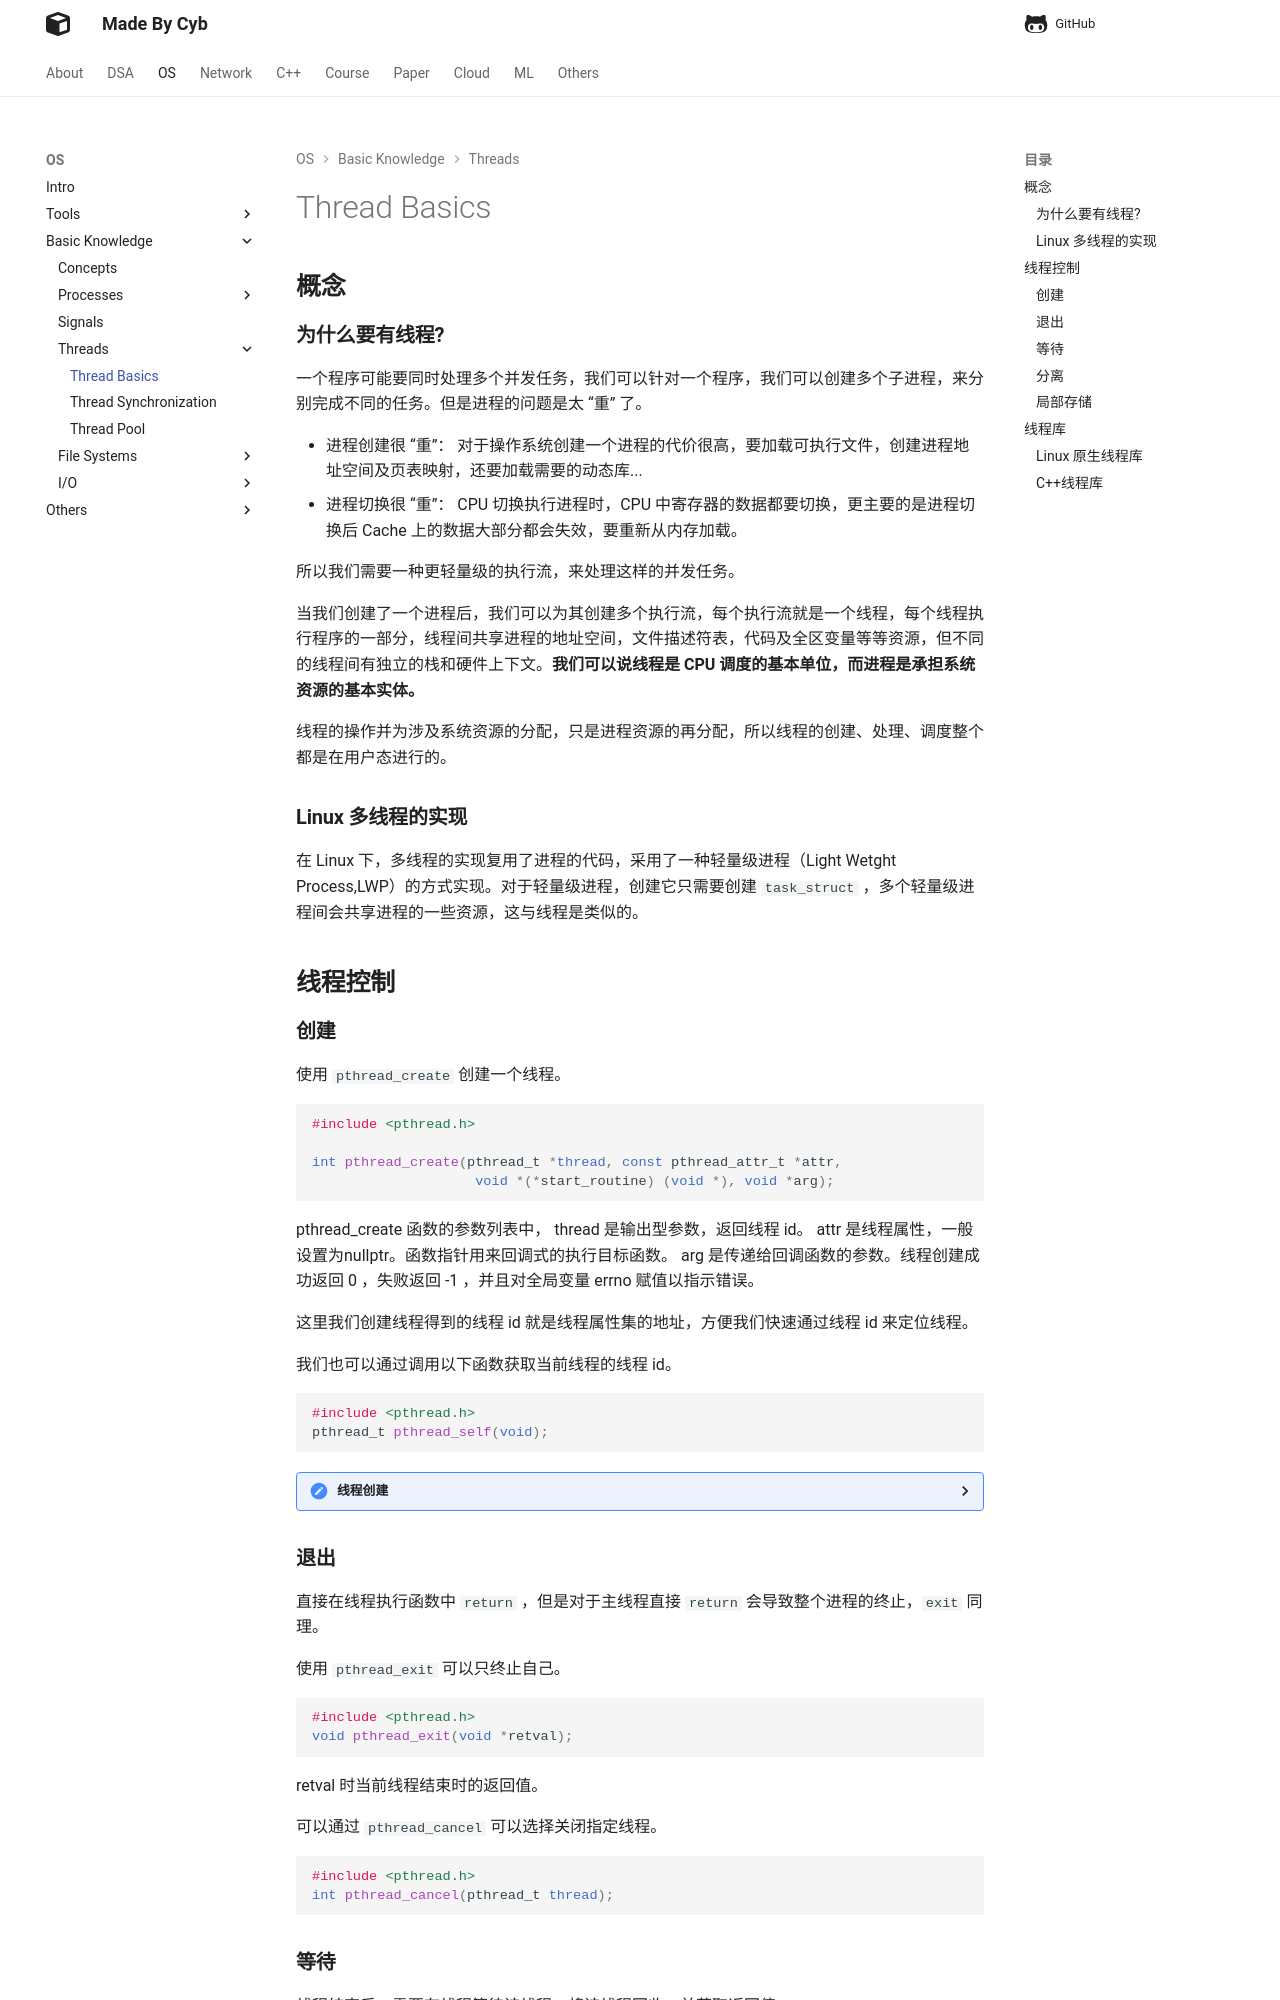

repository: idle-lab/idle-lab.github.io · page: os/Thread/Thread/index.html · generator: mkdocs


## **概念**

### **为什么要有线程?**

一个程序可能要同时处理多个并发任务，我们可以针对一个程序，我们可以创建多个子进程，来分别完成不同的任务。但是进程的问题是太 “重” 了。

- 进程创建很 “重”： 对于操作系统创建一个进程的代价很高，要加载可执行文件，创建进程地址空间及页表映射，还要加载需要的动态库...
- 进程切换很 “重”： CPU 切换执行进程时，CPU 中寄存器的数据都要切换，更主要的是进程切换后 Cache 上的数据大部分都会失效，要重新从内存加载。

所以我们需要一种更轻量级的执行流，来处理这样的并发任务。

当我们创建了一个进程后，我们可以为其创建多个执行流，每个执行流就是一个线程，每个线程执行程序的一部分，线程间共享进程的地址空间，文件描述符表，代码及全区变量等等资源，但不同的线程间有独立的栈和硬件上下文。**我们可以说线程是 CPU 调度的基本单位，而进程是承担系统资源的基本实体。**

线程的操作并为涉及系统资源的分配，只是进程资源的再分配，所以线程的创建、处理、调度整个都是在用户态进行的。

### **Linux 多线程的实现**

在 Linux 下，多线程的实现复用了进程的代码，采用了一种轻量级进程（Light Wetght Process,LWP）的方式实现。对于轻量级进程，创建它只需要创建 `task_struct` ，多个轻量级进程间会共享进程的一些资源，这与线程是类似的。


## **线程控制**

### **创建**

使用 `pthread_create` 创建一个线程。

```cpp
#include <pthread.h>

int pthread_create(pthread_t *thread, const pthread_attr_t *attr,
                    void *(*start_routine) (void *), void *arg);
```

pthread_create 函数的参数列表中， thread 是输出型参数，返回线程 id。 attr 是线程属性，一般设置为nullptr。函数指针用来回调式的执行目标函数。 arg 是传递给回调函数的参数。线程创建成功返回 0 ，失败返回 -1 ，并且对全局变量 errno 赋值以指示错误。

这里我们创建线程得到的线程 id 就是线程属性集的地址，方便我们快速通过线程 id 来定位线程。

我们也可以通过调用以下函数获取当前线程的线程 id。

```cpp
#include <pthread.h>
pthread_t pthread_self(void);
```

??? code "线程创建"
    ```cpp
    #include <iostream>
    #include <pthread.h>
    #include <unistd.h>
    #include <tuple>
    using namespace std;

    // 交给 线程1 执行的代码
    void* pthread1(void* arg)
    {
        // 获取传入的参数
        auto&& [a,b,c] = *static_cast<tuple<int,double,char>*>(arg);
        for(;;)
        {
            cout << "I am thread1:" << a << ' ' << b << ' ' << c << endl;
            sleep(1);
        }
    }

    int main()
    {
        pthread_t tid = 0;
        
        // 使用 tuple 传递参数
        tuple<int,double,char> td{1,1.2,'a'};

        // 创建线程
        pthread_create(&tid,nullptr,pthread1,static_cast<void*>(&td));

        // 主线程
        for(;;)
        {
            cout << "I am thread0:" << endl;
            sleep(1);
        }
        return 0;
    }
    ```

### **退出**

直接在线程执行函数中 `return` ，但是对于主线程直接 `return` 会导致整个进程的终止，`exit` 同理。

使用 `pthread_exit` 可以只终止自己。

```cpp
#include <pthread.h>
void pthread_exit(void *retval);
```

retval 时当前线程结束时的返回值。

可以通过 `pthread_cancel` 可以选择关闭指定线程。

```cpp
#include <pthread.h>
int pthread_cancel(pthread_t thread);
```
